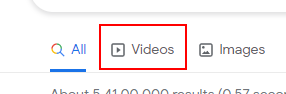
Workflow: Data_scrapping

Step 1: click on the link

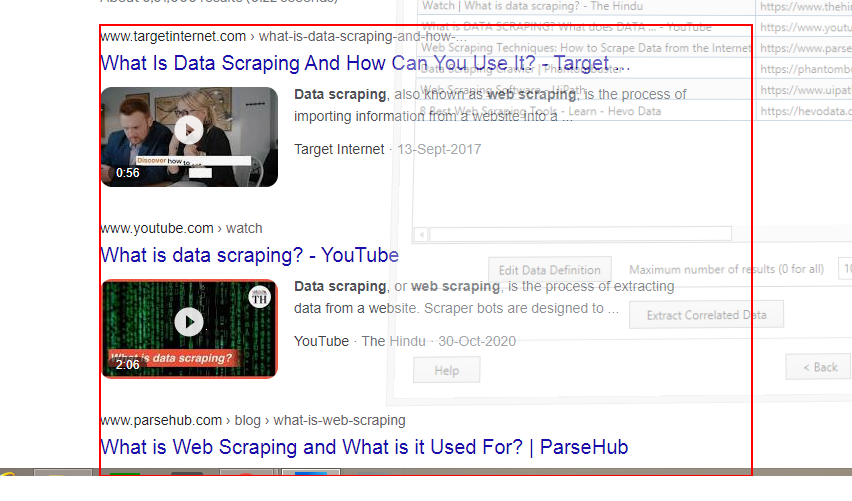
Step 2: get-text from the element 'rso'